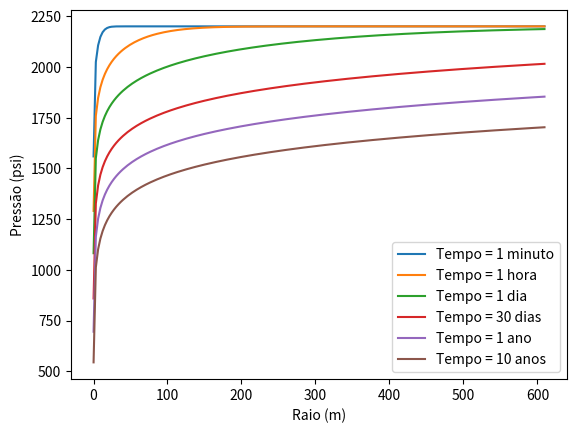

The script that saved this image:
# Lista de Exercícios de CPC777 - Modelagem e Simulação de Reservatórios
# Problema 1: fluxo radial unidimensional em regime transiente

# Importação de módulos

import matplotlib.pyplot as plt
import numpy as np

# Definição de parâmetros:

phi = 0.2       # fração
ct = 2.18e-9    # Pa
k = 148e-15     # m^2
h = 3.048       # m
qostd = 518e-5  # m^3 s^-1
Bo = 1.5        # m^3 mstd^-3
muo = 3.3e-4    # Pa s
Pi = 15.17e6    # Pa
rw = 0.0889     # m
re = 609.6      # m


# Definição de funções adimensionalizadas

def p(pd):
    import math
    return Pi - pd * qostd * Bo * muo / (2 * math.pi * k * h)


def td(t):
    return k * t / (phi * muo * ct * rw ** 2)


def rd(r):
    return r / rw


# Definição da Função Exponencial Integral, pois a definição da expi() do Scipy é diferente daquela que conhecemos.
# Mais detalhes podem ser consultados em:
# https://transientgroundwaterflow.readthedocs.io/en/latest/TransientFlowToAWell.html
# Fonte da função expint():
# http://www.analyticelements.org/mw/index.php?title=Exponential_Integral_(a.k.a._Theis%27_Well_Function)

def expint(x):
    import math
    w = 0
    if x < 15:
        n = 1
        termo = -x
        w = -0.5772156649 - math.log(x) - termo
        while abs(termo) > 1e-9:
            termo = -x * n / (n+1) ** 2 * termo
            w = w - termo
            n = n + 1
    return w


# Criando o vetor de tempos para saída em 1min, 1 hora, 1 dias, 30 dias, 1 ano e 10 anos.


tempos = np.array([1 * 60, 1 * 3600, 24 * 3600, 30 * 24 * 3600, 365 * 24 * 3600, 10 * 365 * 24 * 3600])

# Criando o vetor de raios variando entre rw e re de 200 pontos

raios = np.linspace(rw, re, 200)

# Criando as variáveis admensionais:

tempos_adm = td(tempos)
raios_adm = rd(raios)

# Avaliar a Equação 1.1 para os tempos e raios escolhidos

nt = len(tempos_adm)
nr = len(raios_adm)

# Criando um array vazio de P e Pd

P = np.zeros((nt, nr))
Pd = np.zeros((nt, nr))


for i in range(0, nt):
    for j in range(0, nr):
        Pd[i][j] = 0.5 * expint(raios_adm[j] ** 2 / (4 * tempos_adm[i]))
        P[i][j] = p(Pd[i][j])

# Convertendo P de Pa para psi:
P_psi = P * 1.45038e-4

# Criando saídas Gráficas
plt.plot(raios[:], P_psi[0][:], label="Tempo = 1 minuto")
plt.plot(raios[:], P_psi[1][:], label="Tempo = 1 hora")
plt.plot(raios[:], P_psi[2][:], label="Tempo = 1 dia")
plt.plot(raios[:], P_psi[3][:], label="Tempo = 30 dias")
plt.plot(raios[:], P_psi[4][:], label="Tempo = 1 ano")
plt.plot(raios[:], P_psi[5][:], label="Tempo = 10 anos")
plt.xlabel('Raio (m)')
plt.ylabel('Pressão (psi)')
plt.legend()
plt.show()
